Run: headless pygame with SDL's dummy video driver; simulated clock (each Clock.tick advances the game by its frame time, no real sleeping); random seed 0; keys injected as events and as key.get_pressed() state; no mouse input.
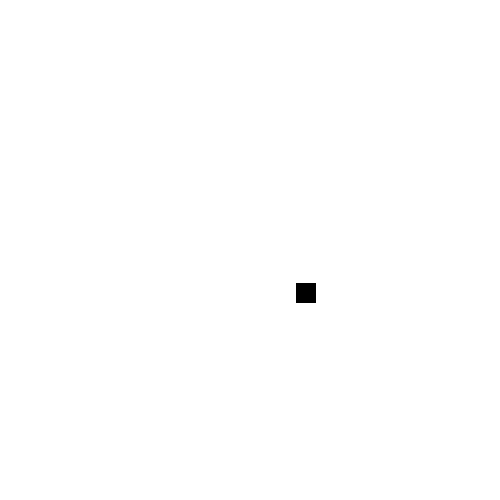
Frame 1 of 4 · flips 1–60 · no input
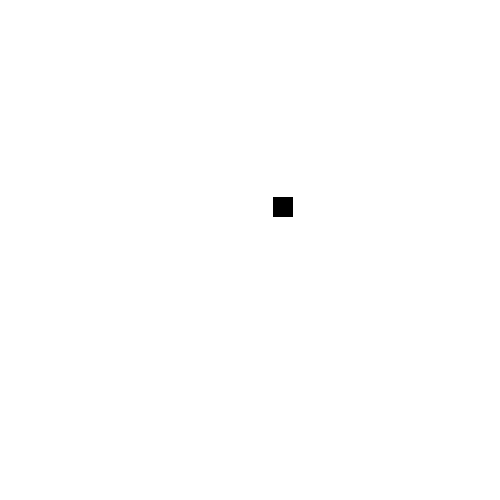
Frame 2 of 4 · flips 61–180 · tapped SPACE, RETURN · held RIGHT (→), D
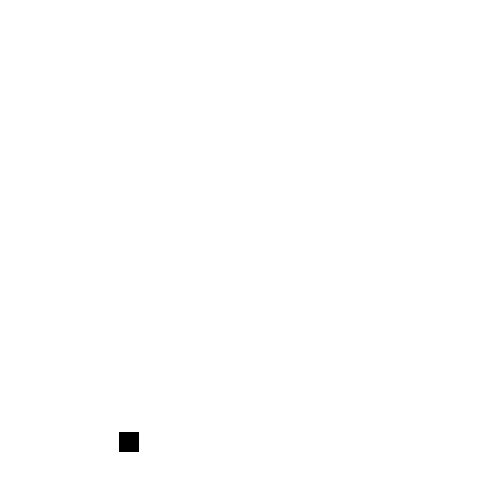
Frame 3 of 4 · flips 181–300 · held DOWN (↓), S
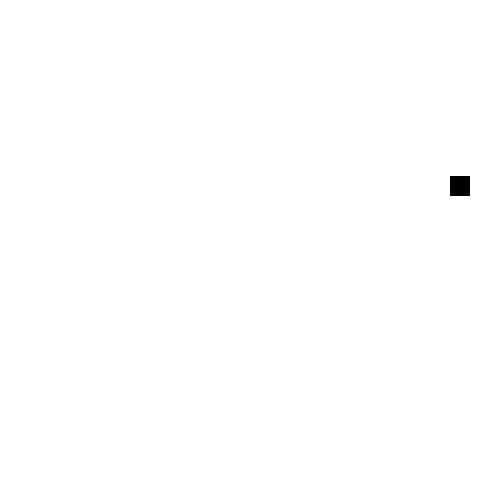
Frame 4 of 4 · flips 301–420 · held LEFT (←), A, UP (↑), W

The pygame program that drew these frames:

"""
Gravity bounce with x motion

If we add X velocity, from side to side, the player will bounce around the
screen. We will need to add a check to see if the player hits the left or right
side of the screen.

"""
import pygame
from dataclasses import dataclass

@dataclass
class GameSettings:
    """Class for keeping track of game settings and constants."""
    screen_width: int = 500
    screen_height: int = 500
    square_size: int = 20
    square_color: tuple = (0, 0, 0)  # Black
    background_color: tuple = (255, 255, 255)  # White
    fps: int = 30
    gravity: float = 400.0  # Acceleration due to gravity
    jump_velocity_y: float = 500.0  # Initial jump velocity in y direction
    x_0: float = 100.0  # Initial x velocity
    d_t: float = 1.0/30  # Time step for physics calculations

# Initialize Pygame
pygame.init()

# Initialize game settings
settings = GameSettings()

# Initialize screen
screen = pygame.display.set_mode((settings.screen_width, settings.screen_height))
pygame.display.set_caption("Gravity Bounce")

# Square starting position
x = 100
y = settings.screen_height - settings.square_size

# Initial velocities  
v_x = 0
v_y = 0
x_dir = 1  # Either 1 or -1, to keep track of direction after hitting the ground

is_jumping = False

# Main loop
running = True
clock = pygame.time.Clock()

while running:

    # Handle events, such as quitting the game
    for event in pygame.event.get():
        if event.type == pygame.QUIT:
            running = False

    # Continuously jump. If the square is not jumping, make it jump
    if is_jumping is False:
        # Jumping means that the square is going up. The top of the 
        # screen is y=0, and the bottom is y=screen_height. So, to go up,
        # we need to have a negative y velocity
        
        v_y = -settings.jump_velocity_y
        v_x = settings.x_0 * x_dir
        
        is_jumping = True
        
    else: # the square is jumping
        # Update square position. Gravity is always pulling the square down,
        # which is the positive y direction, so we add settings.gravity to the y velocity
        # to make the square go up more slowly. Eventually, the square will have
        # a positive y velocity, and gravity will pull the square down.

        v_y += settings.gravity * settings.d_t
        
        # Update the position with the velocity. Like with the velocity, we change
        # the position by adding the velocity, not setting it to the velocity, and
        # we change it a bit each frame.
        y += v_y * settings.d_t
        x += v_x * settings.d_t
        
    # If the square hits one side of the screen or the other, bounce the square
    if x <= 0: # Hit the left side
        x = 0
        v_x = -v_x

    if x + settings.square_size >= settings.screen_width: # hit the right side
        x = settings.screen_width - settings.square_size
        v_x = -v_x
        

    # If the square hits the top of the screen, bounce the square
    if y <= 0:
        y = 0
        v_y = -v_y

    # If the square hits the ground, stop the square from falling.
    if y + settings.square_size > settings.screen_height:
        y = settings.screen_height - settings.square_size

        # Remember which way we were moving so we can jump in that direction later. 
        x_dir = int(v_x / abs(v_x)) if v_x != 0 else 1

        v_y = 0
        v_x = 0
        is_jumping = False


    # Fill the screen with background color (clears previous frame)
    screen.fill(settings.background_color)

    # Draw the square
    pygame.draw.rect(screen, settings.square_color, (x, y, settings.square_size, settings.square_size))

    # Update the display
    pygame.display.flip()

    # Frame rate control
    clock.tick(settings.fps)

pygame.quit()
